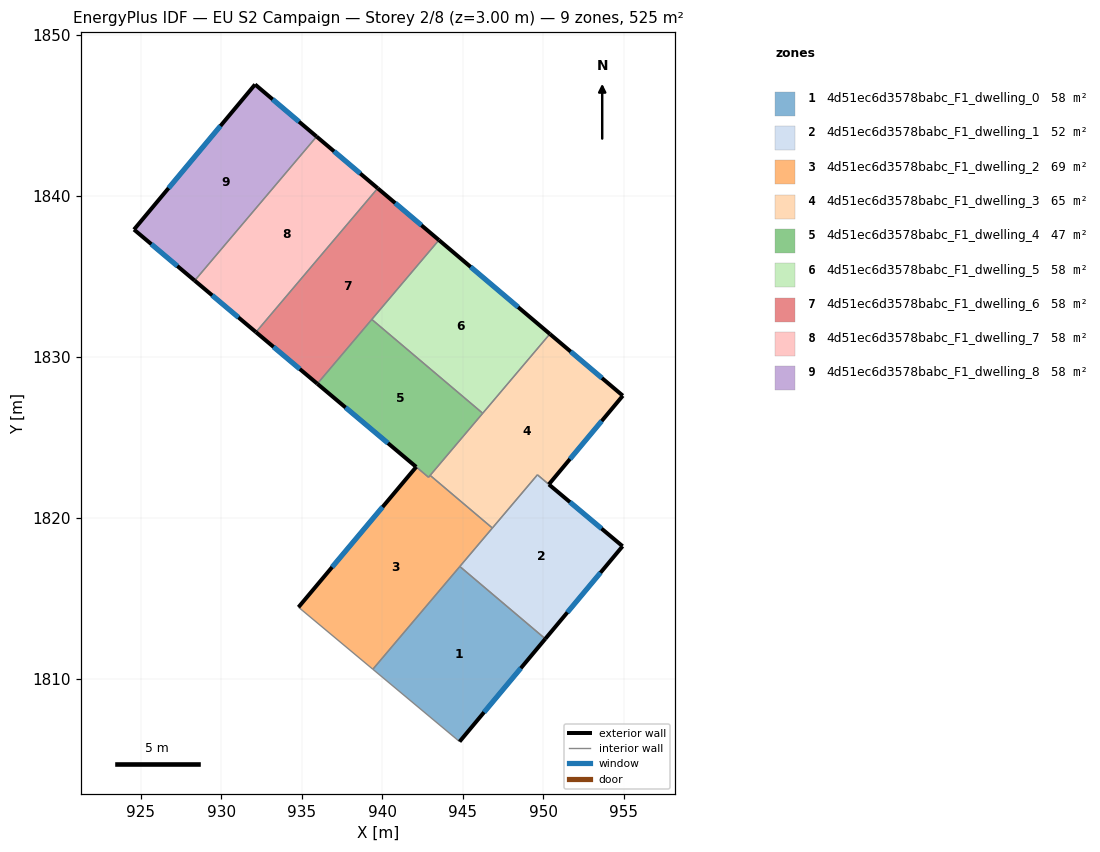
=== STOREY PLAN SPEC (per zone: floor XY polygon, exterior-wall plan segments, windows/doors) ===
zone 1: 4d51ec6d3578babc_F1_dwelling_0  (58.3 m²)
  floor: (950.14, 1812.50) (944.81, 1806.11) (939.42, 1810.61) (944.83, 1816.99)
  exterior wall: (944.81, 1806.11) – (950.14, 1812.50)  [8.3 m]
    window: (946.33, 1807.93) – (948.62, 1810.67)  [4.6 m²]
  interior walls: 3
zone 2: 4d51ec6d3578babc_F1_dwelling_1  (51.8 m²)
  floor: (954.94, 1818.25) (950.14, 1812.50) (944.83, 1816.99) (949.65, 1822.69)
  exterior wall: (954.94, 1818.25) – (950.36, 1822.09)  [6.0 m]
    window: (953.63, 1819.35) – (951.67, 1820.99)  [3.3 m²]
  exterior wall: (950.14, 1812.50) – (954.94, 1818.25)  [7.5 m]
    window: (951.51, 1814.14) – (953.57, 1816.61)  [4.1 m²]
  interior walls: 4
zone 3: 4d51ec6d3578babc_F1_dwelling_2  (69.4 m²)
  floor: (946.85, 1819.38) (939.42, 1810.61) (934.80, 1814.46) (942.12, 1823.18) (942.88, 1822.53) (942.98, 1822.65)
  exterior wall: (942.12, 1823.18) – (934.80, 1814.46)  [11.4 m]
    window: (940.03, 1820.69) – (936.89, 1816.95)  [6.3 m²]
  interior walls: 6
zone 4: 4d51ec6d3578babc_F1_dwelling_3  (64.7 m²)
  floor: (954.95, 1827.60) (950.36, 1822.09) (949.65, 1822.69) (946.85, 1819.38) (942.98, 1822.65) (950.42, 1831.44)
  exterior wall: (954.95, 1827.60) – (950.42, 1831.44)  [5.9 m]
    window: (953.66, 1828.70) – (951.71, 1830.34)  [3.3 m²]
  exterior wall: (950.36, 1822.09) – (954.95, 1827.60)  [7.2 m]
    window: (951.67, 1823.67) – (953.64, 1826.03)  [4.0 m²]
  interior walls: 5
zone 5: 4d51ec6d3578babc_F1_dwelling_4  (47.2 m²)
  floor: (946.25, 1826.51) (942.88, 1822.53) (935.97, 1828.34) (939.36, 1832.34)
  exterior wall: (935.97, 1828.34) – (942.12, 1823.18)  [8.0 m]
    window: (937.73, 1826.87) – (940.36, 1824.65)  [4.4 m²]
  interior walls: 5
zone 6: 4d51ec6d3578babc_F1_dwelling_5  (58.3 m²)
  floor: (950.42, 1831.44) (946.25, 1826.51) (939.36, 1832.34) (943.53, 1837.27)
  exterior wall: (950.42, 1831.44) – (943.53, 1837.27)  [9.0 m]
    window: (948.45, 1833.10) – (945.50, 1835.60)  [5.0 m²]
  interior walls: 3
zone 7: 4d51ec6d3578babc_F1_dwelling_6  (58.3 m²)
  floor: (943.53, 1837.27) (935.97, 1828.34) (932.16, 1831.55) (939.73, 1840.49)
  exterior wall: (932.16, 1831.55) – (935.97, 1828.34)  [5.0 m]
    window: (933.25, 1830.63) – (934.88, 1829.26)  [2.7 m²]
  exterior wall: (943.53, 1837.27) – (939.73, 1840.49)  [5.0 m]
    window: (942.44, 1838.19) – (940.81, 1839.57)  [2.7 m²]
  interior walls: 3
zone 8: 4d51ec6d3578babc_F1_dwelling_7  (58.3 m²)
  floor: (939.73, 1840.49) (932.16, 1831.55) (928.35, 1834.75) (935.93, 1843.70)
  exterior wall: (928.35, 1834.75) – (932.16, 1831.55)  [5.0 m]
    window: (929.44, 1833.84) – (931.07, 1832.46)  [2.7 m²]
  exterior wall: (939.73, 1840.49) – (935.93, 1843.70)  [5.0 m]
    window: (938.64, 1841.40) – (937.01, 1842.78)  [2.7 m²]
  interior walls: 2
zone 9: 4d51ec6d3578babc_F1_dwelling_8  (58.3 m²)
  floor: (935.93, 1843.70) (928.35, 1834.75) (924.59, 1837.92) (932.11, 1846.93)
  exterior wall: (924.59, 1837.92) – (928.35, 1834.75)  [4.9 m]
    window: (925.66, 1837.01) – (927.28, 1835.66)  [2.7 m²]
  exterior wall: (932.11, 1846.93) – (924.59, 1837.92)  [11.7 m]
    window: (929.96, 1844.36) – (926.73, 1840.50)  [6.5 m²]
  exterior wall: (935.93, 1843.70) – (932.11, 1846.93)  [5.0 m]
    window: (934.84, 1844.62) – (933.20, 1846.01)  [2.8 m²]
  interior walls: 1

=== DERIVED (storey summary) ===
Building: EU S2 Campaign
Storey: 2 of 8  (floor level z = 3.00 m)
Storey gross floor area: 524.5 m²
Zones on this storey: 9
  - 4d51ec6d3578babc_F1_dwelling_0: floor 58.3 m²; exterior wall 8.3 m (25.0 m²); 1 window(s) 4.6 m²; WWR 18.4%
  - 4d51ec6d3578babc_F1_dwelling_1: floor 51.8 m²; exterior wall 13.5 m (40.4 m²); 2 window(s) 7.4 m²; WWR 18.4%
  - 4d51ec6d3578babc_F1_dwelling_2: floor 69.4 m²; exterior wall 11.4 m (34.1 m²); 1 window(s) 6.3 m²; WWR 18.4%
  - 4d51ec6d3578babc_F1_dwelling_3: floor 64.7 m²; exterior wall 13.1 m (39.3 m²); 2 window(s) 7.2 m²; WWR 18.4%
  - 4d51ec6d3578babc_F1_dwelling_4: floor 47.2 m²; exterior wall 8.0 m (24.1 m²); 1 window(s) 4.4 m²; WWR 18.4%
  - 4d51ec6d3578babc_F1_dwelling_5: floor 58.3 m²; exterior wall 9.0 m (27.1 m²); 1 window(s) 5.0 m²; WWR 18.4%
  - 4d51ec6d3578babc_F1_dwelling_6: floor 58.3 m²; exterior wall 10.0 m (29.9 m²); 2 window(s) 5.5 m²; WWR 18.4%
  - 4d51ec6d3578babc_F1_dwelling_7: floor 58.3 m²; exterior wall 9.9 m (29.8 m²); 2 window(s) 5.5 m²; WWR 18.4%
  - 4d51ec6d3578babc_F1_dwelling_8: floor 58.3 m²; exterior wall 21.7 m (65.0 m²); 3 window(s) 11.9 m²; WWR 18.4%
Zone adjacency (shared interzone walls):
  - 4d51ec6d3578babc_F1_dwelling_0 ↔ 4d51ec6d3578babc_F1_dwelling_1
  - 4d51ec6d3578babc_F1_dwelling_0 ↔ 4d51ec6d3578babc_F1_dwelling_2
  - 4d51ec6d3578babc_F1_dwelling_1 ↔ 4d51ec6d3578babc_F1_dwelling_2
  - 4d51ec6d3578babc_F1_dwelling_1 ↔ 4d51ec6d3578babc_F1_dwelling_3
  - 4d51ec6d3578babc_F1_dwelling_2 ↔ 4d51ec6d3578babc_F1_dwelling_3
  - 4d51ec6d3578babc_F1_dwelling_2 ↔ 4d51ec6d3578babc_F1_dwelling_4
  - 4d51ec6d3578babc_F1_dwelling_3 ↔ 4d51ec6d3578babc_F1_dwelling_4
  - 4d51ec6d3578babc_F1_dwelling_3 ↔ 4d51ec6d3578babc_F1_dwelling_5
  - 4d51ec6d3578babc_F1_dwelling_4 ↔ 4d51ec6d3578babc_F1_dwelling_5
  - 4d51ec6d3578babc_F1_dwelling_4 ↔ 4d51ec6d3578babc_F1_dwelling_6
  - 4d51ec6d3578babc_F1_dwelling_5 ↔ 4d51ec6d3578babc_F1_dwelling_6
  - 4d51ec6d3578babc_F1_dwelling_6 ↔ 4d51ec6d3578babc_F1_dwelling_7
  - 4d51ec6d3578babc_F1_dwelling_7 ↔ 4d51ec6d3578babc_F1_dwelling_8